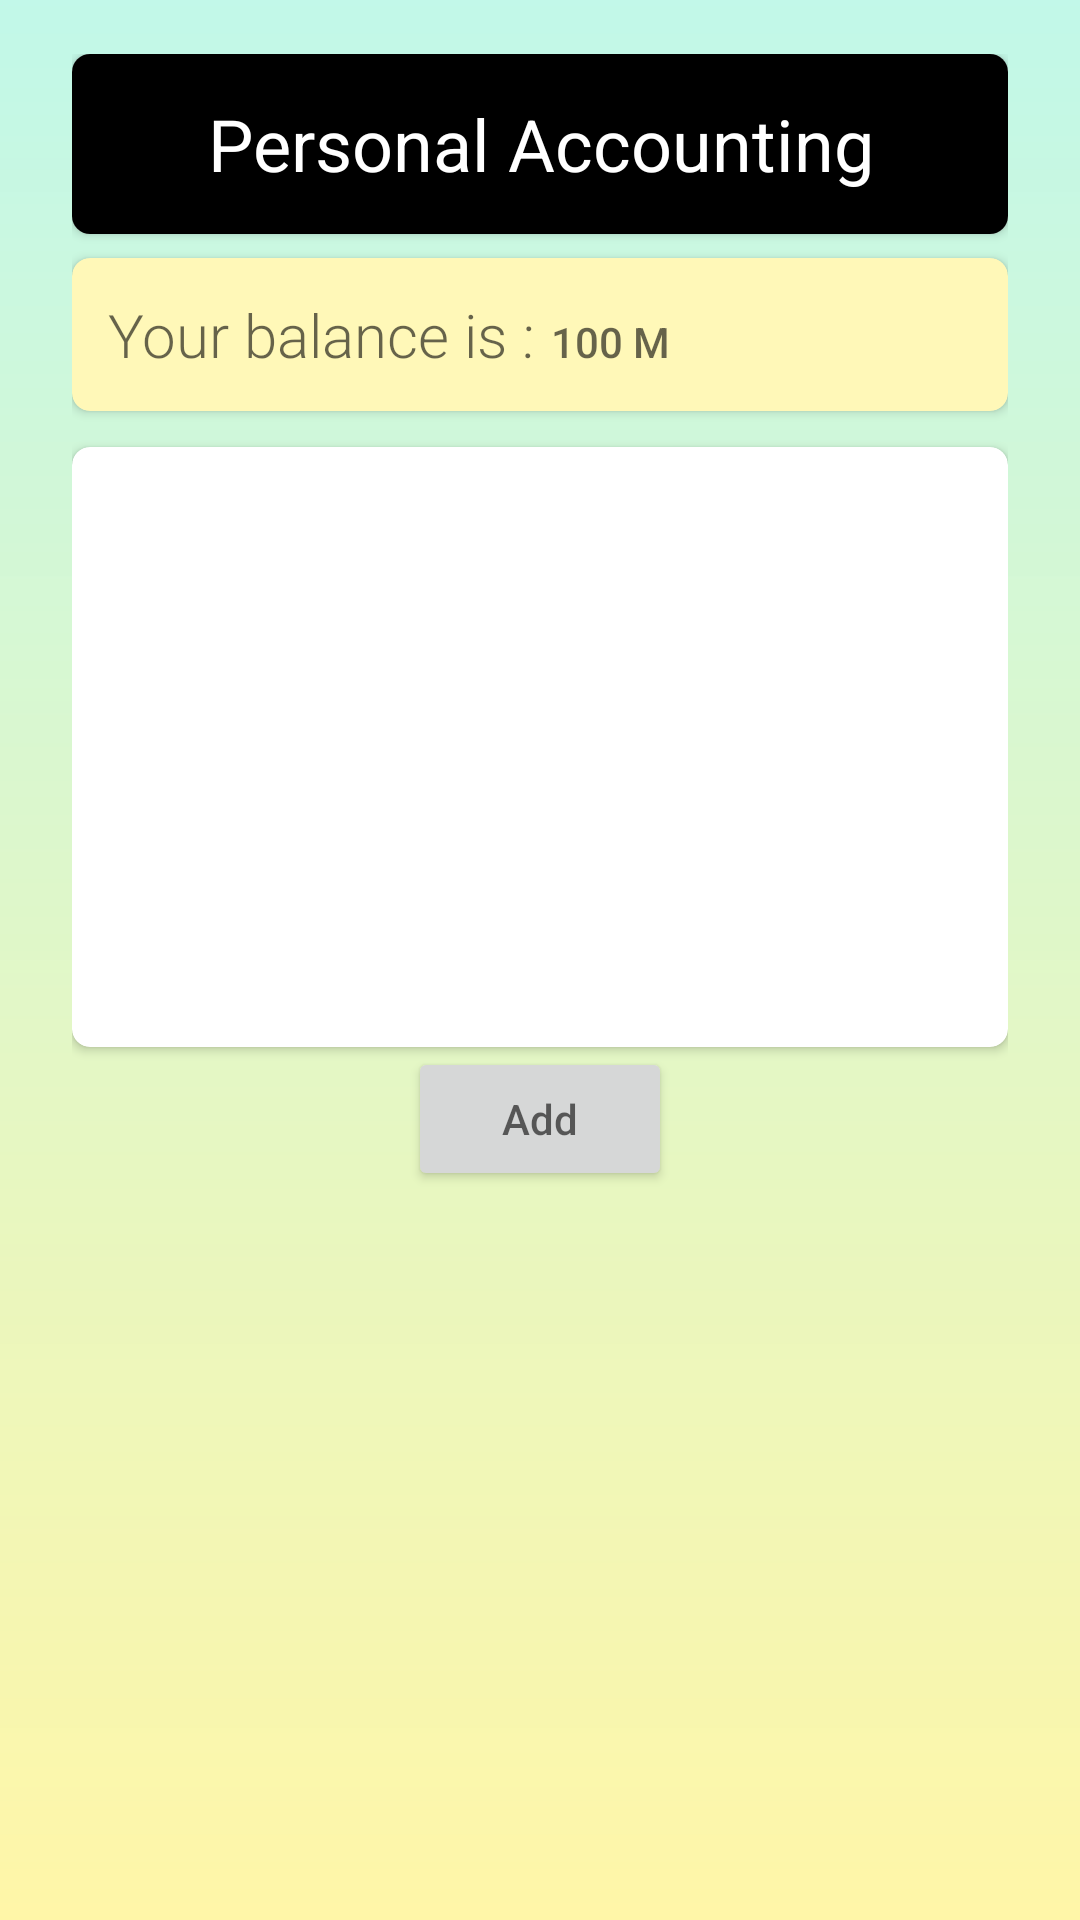

Produce the Android XML layout that renders to this screen, including the resource entries it uses.
<!-- AndroidManifest.xml: application theme Theme.PersonalAccounting -->
<!-- res/layout/activity_main.xml -->
<?xml version="1.0" encoding="utf-8"?>
<androidx.constraintlayout.widget.ConstraintLayout xmlns:android="http://schemas.android.com/apk/res/android"
    xmlns:app="http://schemas.android.com/apk/res-auto"
    xmlns:tools="http://schemas.android.com/tools"
    android:layout_width="match_parent"
    android:layout_height="match_parent"
    android:background="@drawable/background_gradiant"
    android:paddingStart="24dp"
    android:paddingTop="18dp"
    android:paddingEnd="24dp"
    tools:context=".MainActivity">

    <Button
        android:id="@+id/button_add"
        android:layout_width="wrap_content"
        android:layout_height="wrap_content"
        android:hint="Add"
        app:layout_constraintEnd_toEndOf="parent"
        app:layout_constraintStart_toStartOf="parent"
        app:layout_constraintTop_toBottomOf="@id/card_view_history" />

    <androidx.cardview.widget.CardView
        android:id="@+id/card_view_title"
        android:layout_width="match_parent"
        android:layout_height="wrap_content"
        app:cardCornerRadius="6dp"
        app:layout_constraintEnd_toEndOf="parent"
        app:layout_constraintStart_toStartOf="parent"
        app:layout_constraintTop_toTopOf="parent">

        <TextView
            android:id="@+id/text_view_toolbar"
            android:layout_width="match_parent"
            android:layout_height="60sp"
            android:background="@color/black"
            android:gravity="center"
            android:text="Personal Accounting"
            android:textColor="@color/white"
            android:textSize="24sp" />

    </androidx.cardview.widget.CardView>

    <androidx.cardview.widget.CardView
        android:id="@+id/card_view_budget"
        android:layout_width="match_parent"
        android:layout_height="wrap_content"
        android:layout_marginTop="8dp"
        app:cardBackgroundColor="#FFF8B8"
        app:cardCornerRadius="6dp"
        app:layout_constraintTop_toBottomOf="@id/card_view_title">

        <LinearLayout
            android:layout_width="match_parent"
            android:layout_height="match_parent"
            android:orientation="horizontal"
            android:padding="12dp">

            <TextView
                android:id="@+id/text_view_show"
                android:layout_width="wrap_content"
                android:layout_height="wrap_content"
                android:fontFamily="sans-serif-light"
                android:hint="Your balance is : "
                android:textSize="20sp" />

            <TextView
                android:id="@+id/text_view_current_balance"
                android:layout_width="wrap_content"
                android:layout_height="wrap_content"
                android:fontFamily="sans-serif-medium"
                android:hint="100 M"
                android:textSize="14sp" />

        </LinearLayout>


    </androidx.cardview.widget.CardView>

    <androidx.cardview.widget.CardView
        android:id="@+id/card_view_history"
        android:layout_width="match_parent"
        android:layout_height="200dp"
        android:layout_marginTop="12dp"
        app:cardCornerRadius="6dp"
        app:layout_constraintEnd_toEndOf="parent"
        app:layout_constraintEnd_toStartOf="parent"
        app:layout_constraintTop_toBottomOf="@id/card_view_budget">

        <ScrollView
            android:layout_width="match_parent"
            android:layout_height="match_parent">

            <ListView
                android:id="@+id/list_view_history"
                android:layout_width="match_parent"
                android:layout_height="match_parent" />

        </ScrollView>


    </androidx.cardview.widget.CardView>


</androidx.constraintlayout.widget.ConstraintLayout>
<!-- resources referenced by this layout -->
<resources>
  <!-- drawable background_gradiant (drawable) -->
  <?xml version="1.0" encoding="utf-8"?>
  <shape xmlns:android="http://schemas.android.com/apk/res/android">
  
      <gradient
          android:startColor="#C4AFF6E2"
          android:endColor="#BFFFF38A"
          android:angle="270"
          />
  </shape>
  <style name="Theme.PersonalAccounting" parent="Theme.MaterialComponents.DayNight.DarkActionBar">
          
          <item name="colorPrimary">@color/purple_500</item>
          <item name="colorPrimaryVariant">@color/purple_700</item>
          <item name="colorOnPrimary">@color/white</item>
          
          <item name="colorSecondary">@color/teal_200</item>
          <item name="colorSecondaryVariant">@color/teal_700</item>
          <item name="colorOnSecondary">@color/black</item>
          
          <item name="android:statusBarColor">?attr/colorPrimaryVariant</item>
          
      </style>
  <!-- not gathered from this repository: default colours our renderer supplied (Android Studio template values) -->
  <color name="purple_500">#FF6200EE</color>
  <color name="purple_700">#FF3700B3</color>
  <color name="teal_200">#FF03DAC5</color>
  <color name="teal_700">#FF018786</color>
  <color name="black">#FF000000</color>
  <color name="white">#FFFFFFFF</color>
</resources>
